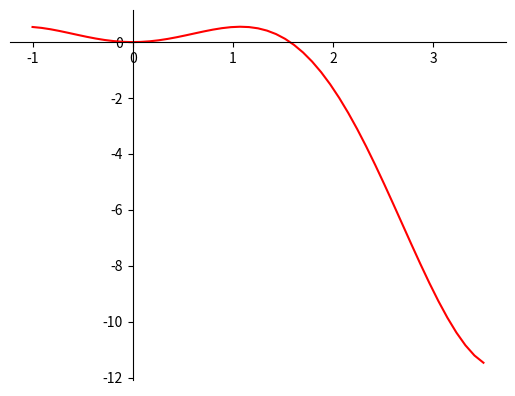

Here is the Python script that generated this plot: (Note: this script raises an exception after producing the figure.)
########################################################################
# Fichero: grafica2.py                                                 #
#                                                                      #
# Contenido: Representacion grafica de la funcion f(x)=x**2*cos(x)     #
#            y el polinomio de grado 2 que resulta de alicar el        #
#            metodo de la regla de Simpson.                            #
#                                                                      #
# Autor/es: Adrian R. Mendioroz Morales                                #
# [redacted]
#                                                                      #
# Fecha de creacion: 06 de mayo de 2013                                #
########################################################################
from math import cos
import matplotlib.pyplot as plt
from matplotlib.ticker import MultipleLocator, FormatStrFormatter
import numpy as np
from matplotlib.pylab import *

def f1(t):
  return t**2*cos(t)

def f2(t):
  return -2.52*t**2+5.36*t-2.29

t=linspace(-1,3.5,51)
y1 = f1(t)
y2 = f2(t)
  
fig = plt.figure(1)
ax = fig.add_subplot(111) 
# set up axis
ax.spines['left'].set_position('zero')
ax.spines['right'].set_color('none')
ax.spines['bottom'].set_position('zero')
ax.spines['top'].set_color('none')
ax.xaxis.set_ticks_position('bottom')
ax.yaxis.set_ticks_position('left')
 
plot(t,y1,'r')
hold('on')
plot(t,y2,'b')
legend(['f(x)=x^2*cos(x)', 'P(x)= -2.52 x^2 + 5.36 x - 2.29'],'best')
axis([-1,3.5, -10, 2])  #[tmin, tmax, ymin, ymax]
savefig('grafica2.eps')
show()